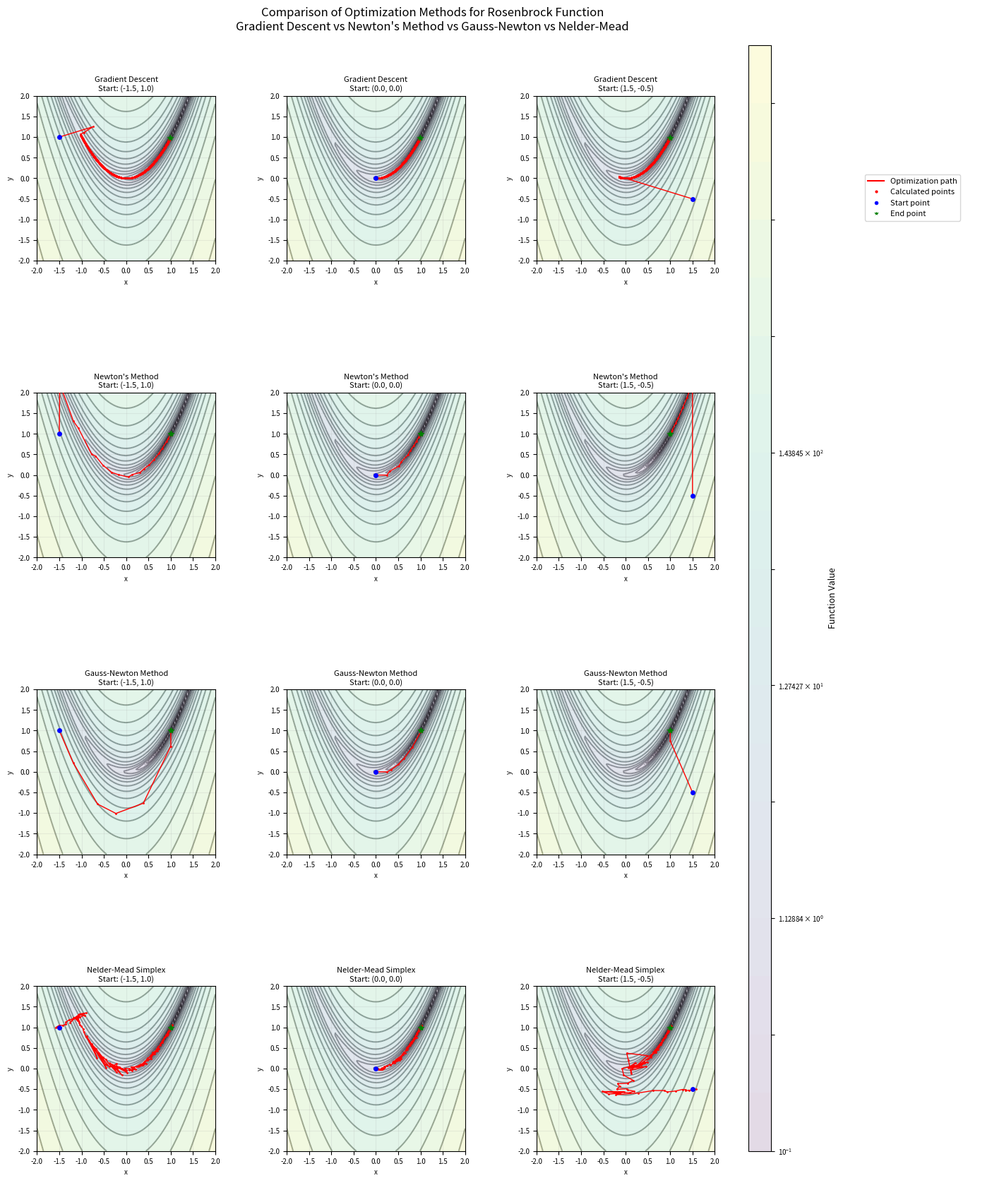

The script that saved this image:
import numpy as np
import matplotlib.pyplot as plt
from matplotlib.colors import LogNorm
import random
from scipy.optimize import minimize

def rosenbrock(x, y):
    """Calculate Rosenbrock's function value at point (x,y)"""
    return 100 * (y - x**2)**2 + (1 - x)**2

def gradient(x, y):
    """Calculate the gradient of Rosenbrock's function at point (x,y)"""
    dx = -400 * x * (y - x**2) - 2 * (1 - x)
    dy = 200 * (y - x**2)
    return np.array([dx, dy])

def hessian(x, y):
    """Calculate the Hessian matrix at point (x,y)"""
    h11 = -400 * (y - 3*x**2) + 2
    h12 = -400 * x
    h21 = -400 * x
    h22 = 200
    return np.array([[h11, h12], [h21, h22]])

def gradient_descent(start_point, max_iter=10000):
    path = [start_point]
    point = np.array(start_point)
    
    for _ in range(max_iter):
        grad = gradient(point[0], point[1])
        if np.linalg.norm(grad) < 1e-8:
            break
            
        learning_rate = 0.001
        current_value = rosenbrock(point[0], point[1])
        
        while True:
            new_point = point - learning_rate * grad
            new_value = rosenbrock(new_point[0], new_point[1])
            
            if new_value < current_value:
                point = new_point
                break
            
            learning_rate *= 0.5
            if learning_rate < 1e-10:
                return np.array(path)
                
        path.append(point.copy())
    
    return np.array(path)

def newton_method(start_point, max_iter=1000):
    path = [start_point]
    point = np.array(start_point)
    
    for _ in range(max_iter):
        grad = gradient(point[0], point[1])
        if np.linalg.norm(grad) < 1e-8:
            break
            
        H = hessian(point[0], point[1])
        try:
            step = np.linalg.solve(H, grad)
            alpha = 1.0
            current_value = rosenbrock(point[0], point[1])
            
            while alpha > 1e-10:
                new_point = point - alpha * step
                if rosenbrock(new_point[0], new_point[1]) < current_value:
                    point = new_point
                    break
                alpha *= 0.5
            
            path.append(point.copy())
        except np.linalg.LinAlgError:
            break
    
    return np.array(path)

def gauss_newton(start_point, max_iter=1000):
    path = [start_point]
    point = np.array(start_point)
    
    for _ in range(max_iter):
        x, y = point
        r = np.array([10*(y - x**2), 1-x])
        J = np.array([[-20*x, 10], [-1, 0]])
        
        try:
            delta = -np.linalg.solve(J.T @ J, J.T @ r)
            if np.linalg.norm(delta) < 1e-8:
                break
                
            alpha = 1.0
            current_value = rosenbrock(point[0], point[1])
            
            while alpha > 1e-10:
                new_point = point + alpha * delta
                if rosenbrock(new_point[0], new_point[1]) < current_value:
                    point = new_point
                    break
                alpha *= 0.5
                
            path.append(point.copy())
        except np.linalg.LinAlgError:
            break
    
    return np.array(path)

def nelder_mead(start_point, max_iter=1000):
    """Optimize using Nelder-Mead method and track the path"""
    path = [start_point]
    
    def rosenbrock_wrapper(x):
        point = np.array([x[0], x[1]])
        path.append(point)
        return rosenbrock(x[0], x[1])
    
    result = minimize(rosenbrock_wrapper, 
                     start_point, 
                     method='Nelder-Mead',
                     options={'maxiter': max_iter, 'xatol': 1e-8, 'fatol': 1e-8})
    
    return np.array(path)

def plot_single_optimization(ax, method_func, start_point, method_name=""):
    # Create contour plot
    x = np.linspace(-2, 2, 100)
    y = np.linspace(-2, 2, 100)
    X, Y = np.meshgrid(x, y)
    Z = rosenbrock(X, Y)
    
    # Plot contours with colormap
    levels = np.logspace(-1, 4, 20)
    contour = ax.contour(X, Y, Z, levels=levels, colors='k', alpha=0.3)
    contourf = ax.contourf(X, Y, Z, levels=levels, cmap='viridis', alpha=0.15, norm=LogNorm())
    
    # Get optimization path
    path = method_func(start_point)
    
    # Plot optimization path with points at each step
    ax.plot(path[:, 0], path[:, 1], 'r-', linewidth=1.0, zorder=3)
    ax.plot(path[:, 0], path[:, 1], 'r.', markersize=2, zorder=4)
    ax.plot(path[0, 0], path[0, 1], 'bo', markersize=4, zorder=5)
    ax.plot(path[-1, 0], path[-1, 1], 'g*', markersize=6, zorder=5)
    
    ax.set_title(f"{method_name}\nStart: ({start_point[0]:.1f}, {start_point[1]:.1f})", 
                 fontsize=8, pad=5)
    ax.set_xlabel('x', fontsize=7)
    ax.set_ylabel('y', fontsize=7)
    ax.grid(True, alpha=0.2)
    ax.set_xlim(-2, 2)
    ax.set_ylim(-2, 2)
    ax.tick_params(labelsize=7)
    
    return contourf

# [Previous imports and function definitions remain exactly the same until the figure creation]

# Create figure with 4x3 subplots
fig = plt.figure(figsize=(16, 18))

# Create GridSpec with adjusted margins but less internal spacing
gs = plt.GridSpec(4, 3, figure=fig,
                 height_ratios=[1, 1, 1, 1],
                 width_ratios=[1, 1, 1],
                 hspace=0.8,     # Reduced spacing between plots
                 wspace=0.4,     # Reduced spacing between plots
                 top=0.88,      # Keep the extra space for title
                 bottom=0.05,
                 left=0.15,
                 right=0.75)    # Keep the space for legend

# Create axes without reducing their size
axes = []
for i in range(4):
    row = []
    for j in range(3):
        cell = plt.subplot(gs[i, j])
        # Remove the size reduction, let plots take up more of their allocated space
        row.append(cell)
    axes.append(row)
axes = np.array(axes)

# Add overall title
fig.suptitle('Comparison of Optimization Methods for Rosenbrock Function\n' + 
             'Gradient Descent vs Newton\'s Method vs Gauss-Newton vs Nelder-Mead', 
             fontsize=12, y=0.95)

# Methods and start points
methods = [
    ('Gradient Descent', gradient_descent),
    ('Newton\'s Method', newton_method),
    ('Gauss-Newton Method', gauss_newton),
    ('Nelder-Mead Simplex', nelder_mead)
]

start_points = [
    np.array([-1.5, 1.0]),
    np.array([0.0, 0.0]),
    np.array([1.5, -0.5])
]

# Create plots
contourf = None
for i, (method_name, method_func) in enumerate(methods):
    for j, start_point in enumerate(start_points):
        contourf = plot_single_optimization(axes[i, j], method_func, start_point, method_name)

# Add colorbar with adjusted position
cbar_ax = fig.add_axes([0.78, 0.05, 0.02, 0.87])
cbar = fig.colorbar(contourf, cax=cbar_ax, label='Function Value')
cbar.ax.tick_params(labelsize=7)
cbar.set_label('Function Value', size=9)

# Create a separate axes for the legend
legend_ax = fig.add_axes([0.85, 0.70, 0.15, 0.2])
legend_ax.axis('off')

# Add legend
legend_elements = [
    plt.Line2D([0], [0], color='r', linestyle='-', label='Optimization path'),
    plt.Line2D([0], [0], color='r', marker='.', linestyle='none', 
               label='Calculated points', markersize=4),
    plt.Line2D([0], [0], marker='o', color='w', label='Start point',
               markerfacecolor='b', markersize=5),
    plt.Line2D([0], [0], marker='*', color='w', label='End point',
               markerfacecolor='g', markersize=7)
]

legend_ax.legend(handles=legend_elements, 
                loc='center',
                fontsize=8,
                frameon=True,
                borderaxespad=2)

plt.show()
